Run: headless pygame with SDL's dummy video driver; simulated clock (each Clock.tick advances the game by its frame time, no real sleeping); random seed 0; keys injected as events and as key.get_pressed() state; no mouse input; restart key C tapped at the start of phases 3 and 4.
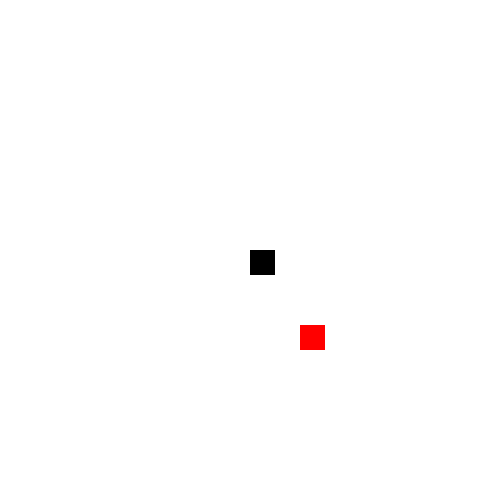
Frame 1 of 4 · flips 1–60 · no input
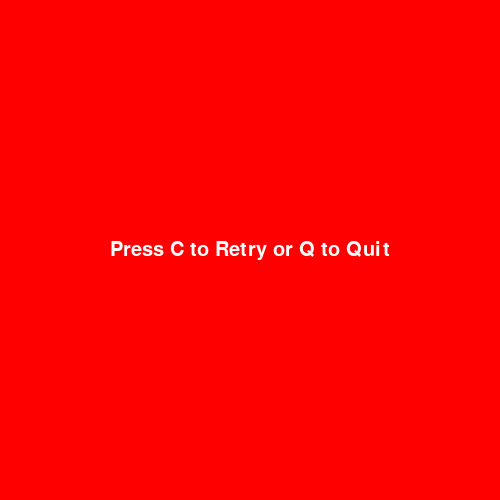
Frame 2 of 4 · flips 61–180 · tapped SPACE, RETURN · held RIGHT (→), D
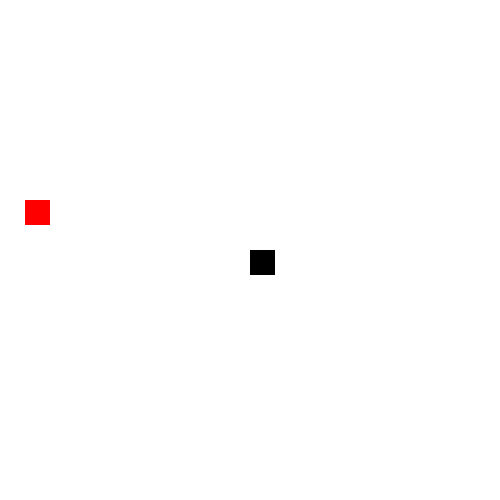
Frame 3 of 4 · flips 181–300 · tapped C · held DOWN (↓), S
Frame 4 of 4 · flips 301–420 · tapped C · held LEFT (←), A, UP (↑), W · screen same as frame 2, image omitted

The pygame program that drew these frames:

# import modules
import pygame
import sys
import random

# initialize pygame
pygame.init()

# color pallette
white = (255, 255, 255)
black = (0, 0, 0)
red = (255, 0, 0)

# fonts
game_font = pygame.font.SysFont('Comic Sans MS', 30)
    
# size of window
width = 500
length = 500

# snake speed
max_snake_speed = 18

# create game window
dis = pygame.display.set_mode((width, length))
pygame.display.set_caption("snake by Tyler Buffa")

# initialize snake parameters
block_size = 25

# initialize clock
clock = pygame.time.Clock()

# function to draw out each piece of snake
def snake(segment_list, segment_size):
    for x in segment_list:
        pygame.draw.rect(dis, black, [x[0], x[1], segment_size, segment_size])

def retry_game():

        dis.fill(red)
        text = game_font.render('Press C to Retry or Q to Quit', 1, white)
        text_rect = text.get_rect(center = (width/2, length/2))
        dis.blit(text, text_rect)
        pygame.display.update()

def game_loop():
    
    game_over = False
    game_close = False

    x1 = width/2
    y1 = length/2
    x2 = random.randrange(0, width, block_size)
    y2 = random.randrange(0, length, block_size)
    x1_change = 0
    y1_change = 0
    segment_list = []
    snake_length = 1
    snake_speed = 10

    while not game_close:

        keystroke = False

        while game_over == True:
                retry_game()
                for event in pygame.event.get():
                    if event.type == pygame.QUIT:
                        game_over = False
                        game_close = True
                    if event.type == pygame.KEYDOWN:
                        if event.key == pygame.K_q:
                            game_over = False
                            game_close = True
                        elif event.key == pygame.K_c:
                            game_over = False
                            game_loop()


        # get keystrokes
        for event in pygame.event.get():
            print(event)

            # close window if press close button
            if event.type == pygame.QUIT:
                game_close = True

            # player movement
            if event.type == pygame.KEYDOWN and keystroke == False:
                if event.key == pygame.K_LEFT and x1_change == 0:
                    x1_change = -block_size
                    y1_change = 0
                    keystroke = True
                elif event.key == pygame.K_RIGHT and x1_change == 0:
                    x1_change = block_size
                    y1_change = 0
                    keystroke = True
                elif event.key == pygame.K_DOWN and y1_change == 0:
                    x1_change = 0
                    y1_change = block_size
                    keystroke = True
                elif event.key == pygame.K_UP and y1_change == 0:
                    x1_change = 0
                    y1_change = -block_size
                    keystroke = True

        # update snake head position
        x1 += x1_change
        y1 += y1_change

        # add snake segment and increase snake speed if snake eats food
        if x1 == x2 and y1 == y2:
            on_snake = True
            while on_snake:
                x2 = random.randrange(0, width, block_size)
                y2 = random.randrange(0, length, block_size)
                if [x2, y2] not in segment_list:
                    on_snake = False
            if snake_speed < max_snake_speed:
                snake_speed += 1
            snake_length += 1

        # clear the game space
        dis.fill((white))

        # update snake list with new head position
        segment_list.append([x1, y1])

        # remove old parts of snake from snake list
        if len(segment_list) > snake_length:
            del segment_list[0]

        # draw out snake
        snake(segment_list, block_size)

        # draw out food
        pygame.draw.rect(dis, red, [x2, y2, block_size, block_size])

        # gameover if snake crosses self
        if [x1, y1] in segment_list[:-1]:
            game_over = True

        # gameover if snake crosses boundry
        if x1 >= width or x1 <= 0 or y1 >= length or y1 <= 0:   
            game_over = True
        
        # update the screen
        pygame.display.update()

        clock.tick(snake_speed)
        
    pygame.quit()
    sys.exit()

game_loop()
